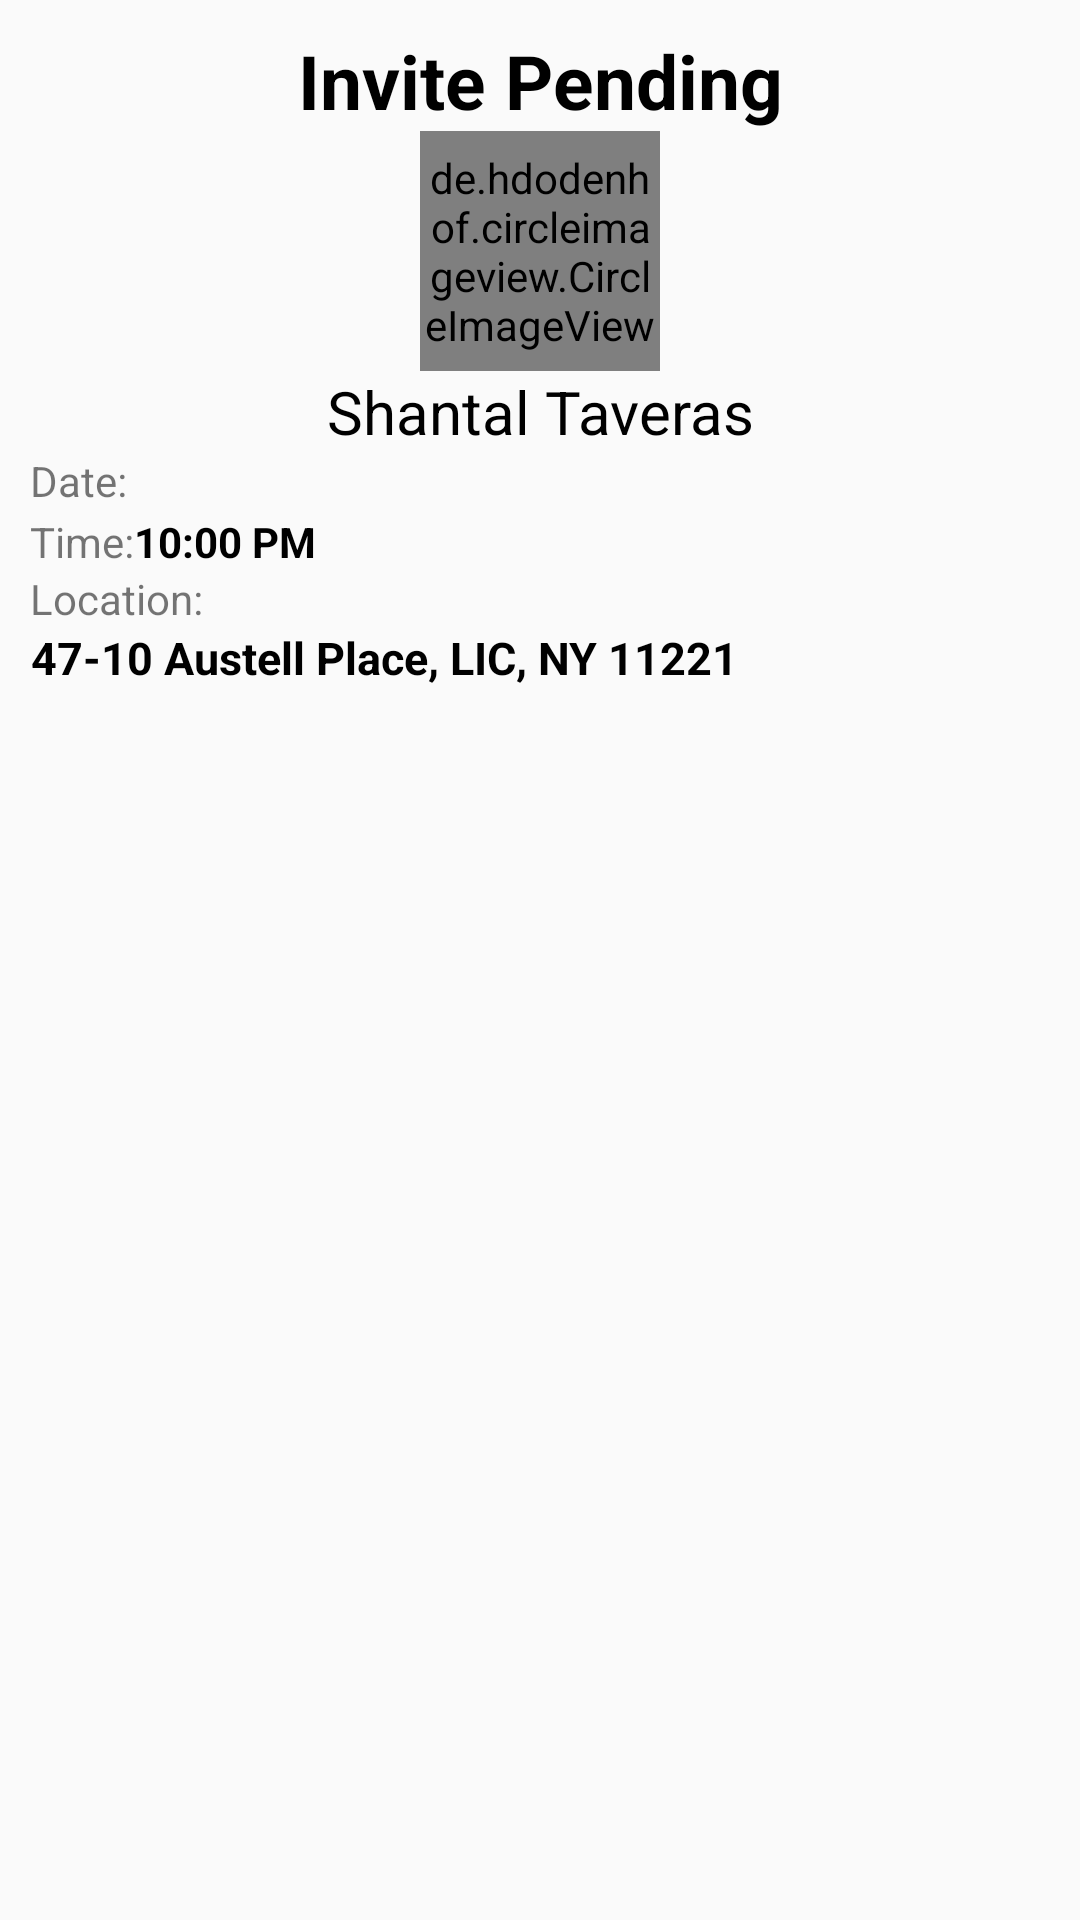

Write the Android layout XML for this screen, with the resource values it uses.
<!-- AndroidManifest.xml: application theme AppTheme -->
<!-- res/layout/invite_dialog.xml -->
<?xml version="1.0" encoding="utf-8"?>
<android.support.constraint.ConstraintLayout xmlns:android="http://schemas.android.com/apk/res/android"
    xmlns:app="http://schemas.android.com/apk/res-auto"
    xmlns:tools="http://schemas.android.com/tools"
    android:layout_width="match_parent"
    android:layout_height="match_parent"
    android:layout_gravity="center"
    android:padding="10dp">

    <de.hdodenhof.circleimageview.CircleImageView
        android:id="@+id/invite_dialog_avatar"
        android:layout_width="80dp"
        android:layout_height="80dp"
        android:src="@mipmap/ic_profile"
        app:layout_constraintLeft_toLeftOf="parent"
        app:layout_constraintRight_toRightOf="parent"
        app:layout_constraintTop_toBottomOf="@id/dialog_invite_status" />

    <de.hdodenhof.circleimageview.CircleImageView
        android:id="@+id/invite_dialog_invite_status"
        android:layout_width="80dp"
        android:layout_height="80dp"
        android:alpha=".5"
        android:src="@mipmap/hourglass"
        app:layout_constraintLeft_toLeftOf="parent"
        app:layout_constraintRight_toRightOf="parent"
        app:layout_constraintTop_toBottomOf="@id/dialog_invite_status" />

    <TextView
        android:id="@+id/dialog_invite_status"
        android:layout_width="wrap_content"
        android:layout_height="wrap_content"
        android:text="Invite Pending"
        android:textColor="@color/primaryTextColor"
        android:textSize="25sp"
        android:textStyle="bold"
        app:layout_constraintLeft_toLeftOf="parent"
        app:layout_constraintRight_toRightOf="parent" />


    <TextView
        android:id="@+id/dialog_username"
        android:layout_width="wrap_content"
        android:layout_height="wrap_content"
        android:text="Shantal Taveras"
        android:textColor="@color/primaryTextColor"
        android:textSize="20sp"
        app:layout_constraintLeft_toLeftOf="parent"
        app:layout_constraintRight_toRightOf="parent"
        app:layout_constraintTop_toBottomOf="@id/invite_dialog_avatar" />

    <TextView
        android:id="@+id/location_field"
        android:layout_width="wrap_content"
        android:layout_height="wrap_content"
        android:text="Location:"
        app:layout_constraintTop_toBottomOf="@id/time_field" />

    <TextView
        android:id="@+id/dialog_address"
        android:layout_width="wrap_content"
        android:layout_height="wrap_content"
        android:text="47-10 Austell Place, LIC, NY 11221"
        android:textAlignment="center"
        android:textColor="@color/primaryTextColor"
        android:textSize="15sp"
        android:textStyle="bold"
        app:layout_constraintLeft_toLeftOf="@id/location_field"
        app:layout_constraintTop_toBottomOf="@id/location_field" />

    <TextView
        android:id="@+id/dialog_time"
        android:layout_width="wrap_content"
        android:layout_height="wrap_content"
        android:layout_marginRight="10dp"
        android:text="10:00 PM"
        android:textColor="@color/primaryTextColor"
        android:textStyle="bold"
        app:layout_constraintLeft_toRightOf="@id/time_field"
        app:layout_constraintTop_toBottomOf="@id/dialog_date" />

    <TextView
        android:id="@+id/time_field"
        android:layout_width="wrap_content"
        android:layout_height="wrap_content"
        android:layout_marginRight="8dp"
        android:text="Time:"

        app:layout_constraintLeft_toLeftOf="parent"
        app:layout_constraintTop_toBottomOf="@id/dialog_date" />

    <TextView
        android:id="@+id/date_field"
        android:layout_width="wrap_content"
        android:layout_height="wrap_content"
        android:layout_marginRight="8dp"
        android:text="Date:"
        app:layout_constraintRight_toLeftOf="@id/dialog_date"
        app:layout_constraintTop_toBottomOf="@id/dialog_username" />

    <TextView
        android:id="@+id/dialog_date"
        android:layout_width="wrap_content"
        android:layout_height="wrap_content"
        android:text="March 18, 2018"
        android:textColor="@color/primaryTextColor"
        android:textSize="15dp"
        android:textStyle="bold"
        app:layout_constraintLeft_toRightOf="@id/dialog_date"
        app:layout_constraintTop_toBottomOf="@id/dialog_username"
        tools:layout_editor_absoluteX="46dp" />

    <Button
        android:id="@+id/dialog_loc_button"
        android:layout_width="40dp"
        android:layout_height="40dp"
        android:background="@drawable/mapicon"
        app:layout_constraintRight_toRightOf="parent"
        app:layout_constraintTop_toBottomOf="@id/dialog_address" />

</android.support.constraint.ConstraintLayout>
<!-- resources referenced by this layout -->
<resources>
  <color name="primaryTextColor">#000000</color>
  <!-- mipmap hourglass (mipmap-anydpi-v26) -->
  <?xml version="1.0" encoding="utf-8"?>
  <adaptive-icon xmlns:android="http://schemas.android.com/apk/res/android">
      <background android:drawable="@color/hourglass_back"/>
      <foreground android:drawable="@mipmap/hourglass_front"/>
  </adaptive-icon>
  <style name="AppTheme" parent="Theme.AppCompat.Light.DarkActionBar">
          
          <item name="colorPrimary">@color/primaryColor</item>
          <item name="colorPrimaryDark">@color/primaryMediumColor</item>
          <item name="colorAccent">@color/secondaryColor</item>
          <item name="android:actionOverflowButtonStyle">@style/MyActionButtonOverflow</item>
      </style>
  <color name="hourglass_back">#DFA24B</color>
  <color name="primaryColor">#00acc1</color>
  <color name="primaryMediumColor">#007c91</color>
  <color name="secondaryColor">#a5d6a7</color>
  <style name="MyActionButtonOverflow" parent="android:style/Widget.Holo.Light.ActionButton.Overflow">
          <item name="android:src">@drawable/ic_profile_black_24dp</item>
          <item name="android:background">?android:attr/actionBarItemBackground</item>
          <item name="android:contentDescription">"Lala"</item>
      </style>
</resources>
